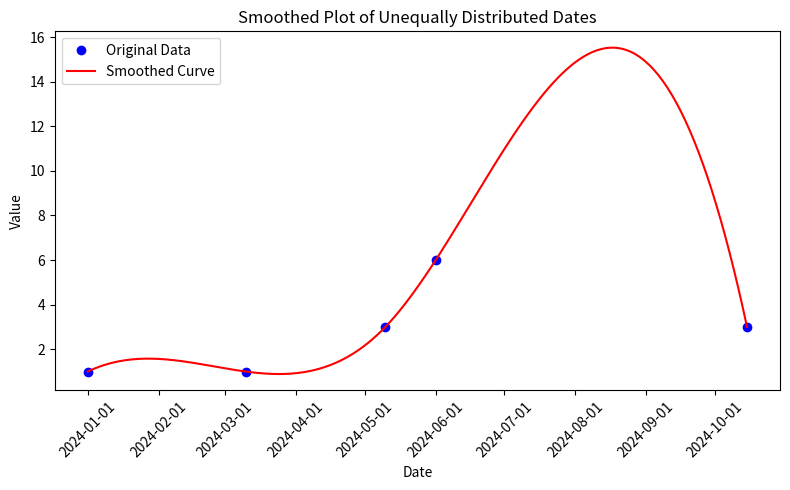

Source code (Python):
import matplotlib.pyplot as plt
import numpy as np
from scipy.interpolate import interp1d
from scipy.signal import savgol_filter
import pandas as pd
from scipy.interpolate import make_interp_spline
import matplotlib.dates as mdates
from datetime import datetime

# # x = np.arange(5)
# # y = np.random.random(5)


# # plt.plot(x2, y2, color='b')
# # plt.plot(x, y, ls='', marker='o', color='r')

# # plt.show()


# x = ['2024-01-01','2024-03-10','2024-05-10','2024-06-01','2024-10-15']
# gpfs = [1,1,3,6,3]
# fun = interp1d(x=x, y=gpfs, kind=2)
# x2 = np.linspace(start=x[0], stop=x[-1], num=1000)
# y2 = fun(x2)

# # # Smooth GPF values using Savitzky-Golay filter
# # if len(gpfs) > 2:  # Smoothing requires at least a few points
# #     smoothed_gpfs = savgol_filter(gpfs, window_length=3, polyorder=2)
# # else:
# #     print("smoothing didn't work")
# #     smoothed_gpfs = gpfs  # Use raw values if not enough points for smoothing


# smoothed = savgol_filter(gpfs, window_length=5, polyorder=2)
# plt.plot(x, smoothed)
    
# # plt.plot(x2, y2, color='b')
# # plt.plot(x, gpfs, ls='', marker='o', color='r')

# plt.show()

# Input data
x = ['2024-01-01', '2024-03-10', '2024-05-10', '2024-06-01', '2024-10-15']
y = [1, 1, 3, 6, 3]

# Convert dates to datetime objects and numerical format for interpolation
dates = [datetime.strptime(date, '%Y-%m-%d') for date in x]
x_numeric = mdates.date2num(dates)

# Create a smoothed spline
x_smooth = np.linspace(x_numeric.min(), x_numeric.max(), 300)
spline = make_interp_spline(x_numeric, y, k=3)
y_smooth = spline(x_smooth)

# Plot the data
fig, ax = plt.subplots(figsize=(8, 5))
ax.plot_date(dates, y, 'o', label='Original Data', color='blue')  # Original points
ax.plot(mdates.num2date(x_smooth), y_smooth, '-', label='Smoothed Curve', color='red')  # Smoothed curve

# Format the x-axis with date labels
ax.xaxis.set_major_formatter(mdates.DateFormatter('%Y-%m-%d'))
plt.xticks(rotation=45)
ax.set_title("Smoothed Plot of Unequally Distributed Dates")
ax.set_xlabel("Date")
ax.set_ylabel("Value")
ax.legend()
plt.tight_layout()
plt.show()
